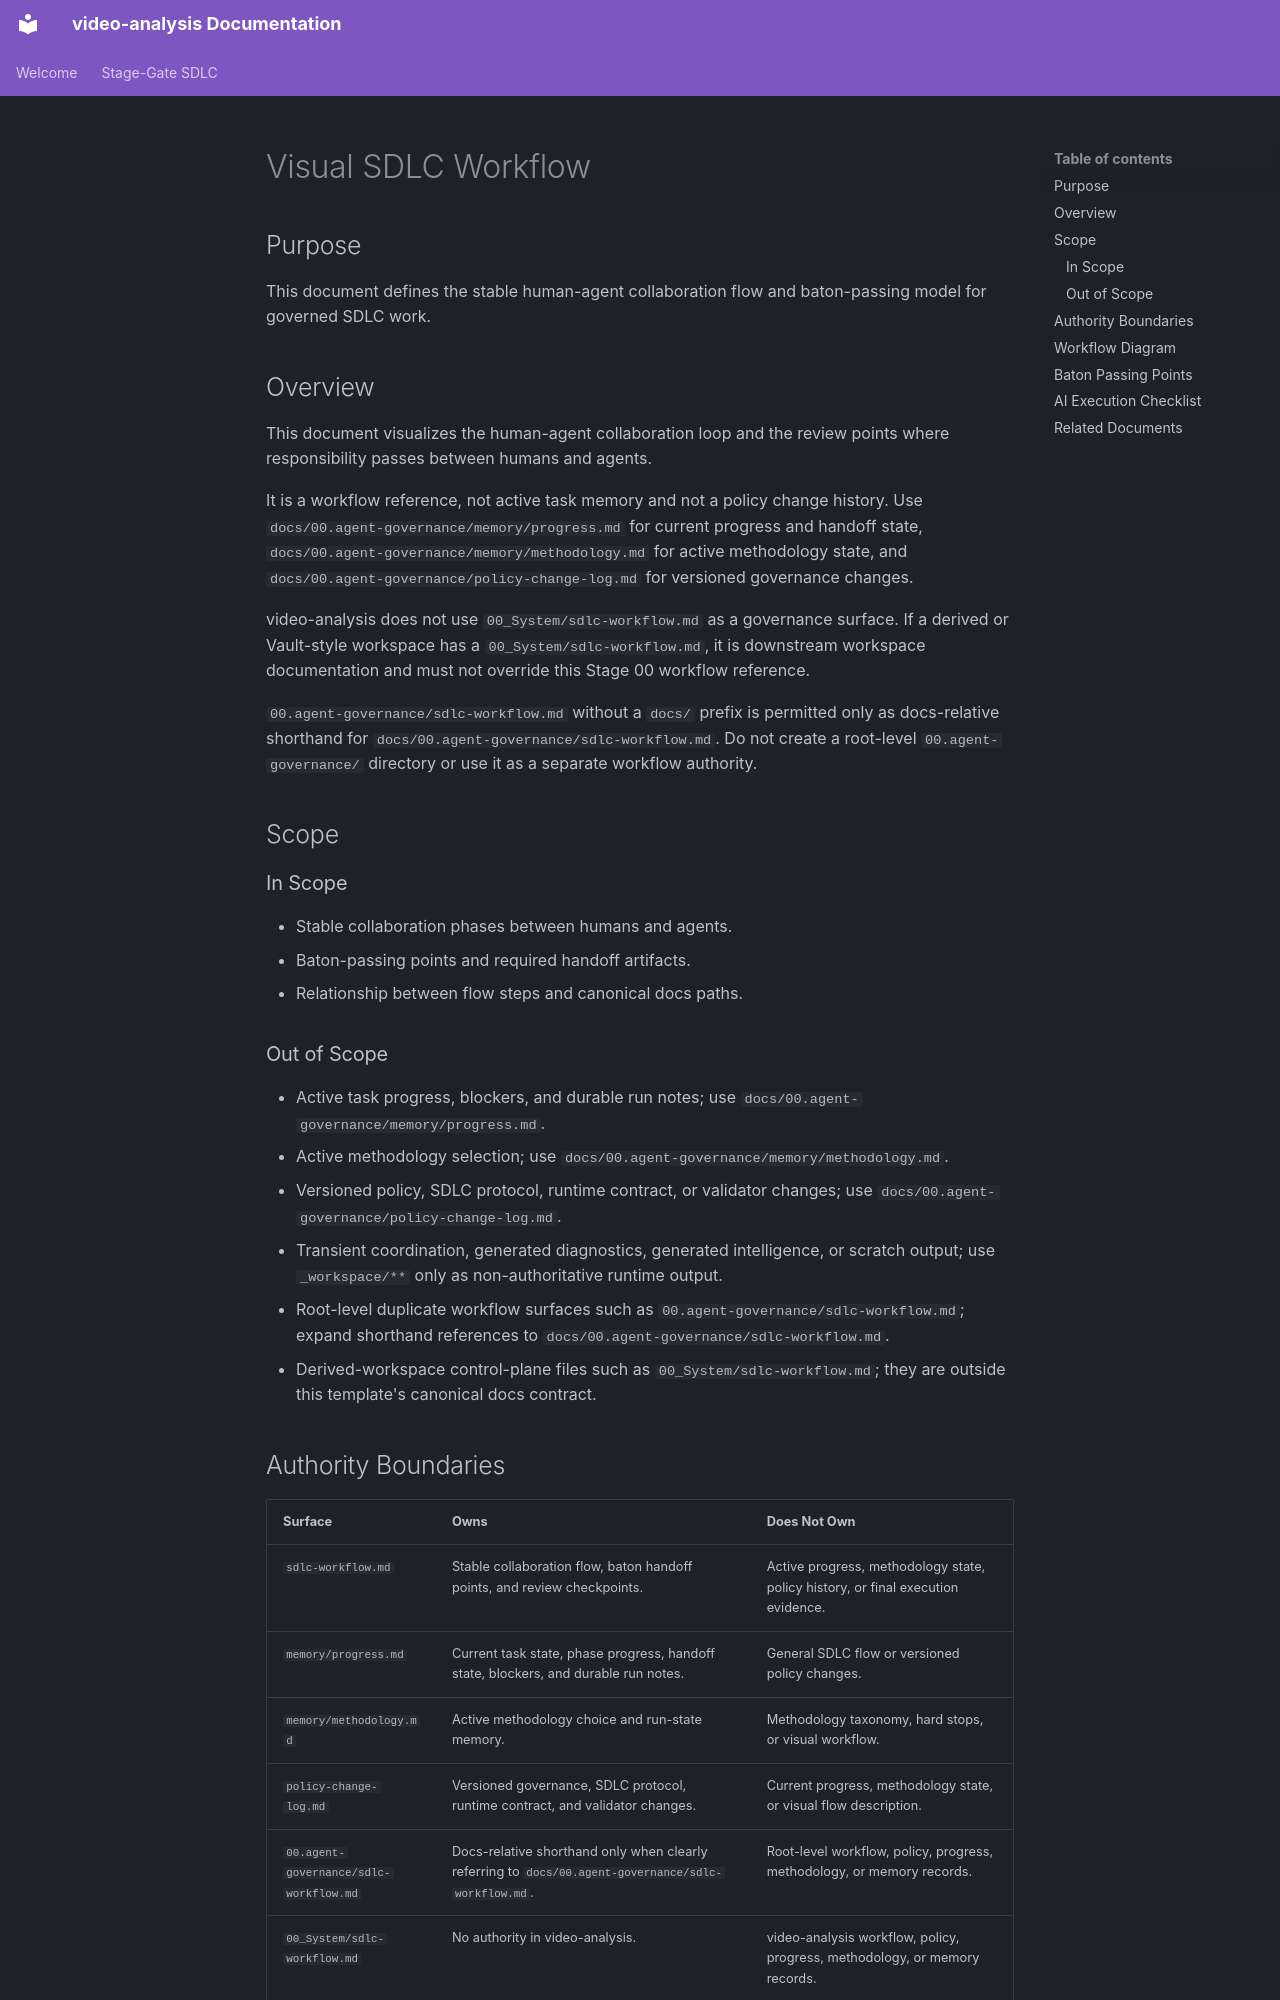

repository: buenhyden/video-analysis · page: 00.agent-governance/sdlc-workflow/index.html · generator: mkdocs

---
title: Visual SDLC & Baton Passing
version: 1.1.0
owner: Governance Architect
layer: common
stage: 00
status: active
last-updated: 2026-05-10
---

# Visual SDLC Workflow

## Purpose

This document defines the stable human-agent collaboration flow and baton-passing model for governed SDLC work.

## Overview

This document visualizes the human-agent collaboration loop and the review points where responsibility passes between humans and agents.

It is a workflow reference, not active task memory and not a policy change history. Use `docs/00.agent-governance/memory/progress.md` for current progress and handoff state, `docs/00.agent-governance/memory/methodology.md` for active methodology state, and `docs/00.agent-governance/policy-change-log.md` for versioned governance changes.

video-analysis does not use `00_System/sdlc-workflow.md` as a governance surface. If a derived or Vault-style workspace has a `00_System/sdlc-workflow.md`, it is downstream workspace documentation and must not override this Stage 00 workflow reference.

`00.agent-governance/sdlc-workflow.md` without a `docs/` prefix is permitted only as docs-relative shorthand for `docs/00.agent-governance/sdlc-workflow.md`. Do not create a root-level `00.agent-governance/` directory or use it as a separate workflow authority.

## Scope

### In Scope

- Stable collaboration phases between humans and agents.
- Baton-passing points and required handoff artifacts.
- Relationship between flow steps and canonical docs paths.

### Out of Scope

- Active task progress, blockers, and durable run notes; use `docs/00.agent-governance/memory/progress.md`.
- Active methodology selection; use `docs/00.agent-governance/memory/methodology.md`.
- Versioned policy, SDLC protocol, runtime contract, or validator changes; use `docs/00.agent-governance/policy-change-log.md`.
- Transient coordination, generated diagnostics, generated intelligence, or scratch output; use `_workspace/**` only as non-authoritative runtime output.
- Root-level duplicate workflow surfaces such as `00.agent-governance/sdlc-workflow.md`; expand shorthand references to `docs/00.agent-governance/sdlc-workflow.md`.
- Derived-workspace control-plane files such as `00_System/sdlc-workflow.md`; they are outside this template's canonical docs contract.
